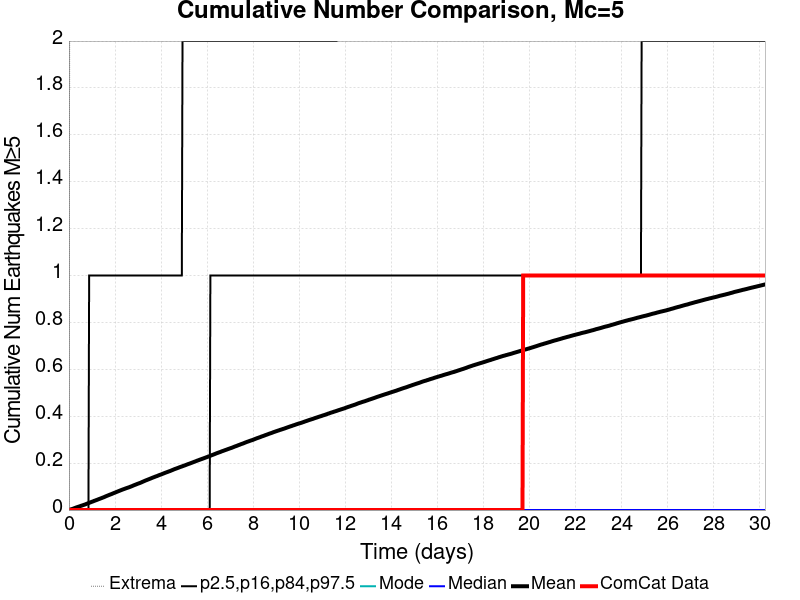

Source data for this figure (header and first rows):
Time (days), ComCat Data, Simulation Mean, Simulation Median, Simulation Mode, Simulation Minimum, Simulation Maximum, 2.5 %-ile, 16 %-ile, 84 %-ile, 97.5 %-ile
0.0, 0.0, 0.0, 0.0, 0.0, 0.0, 0.0, 0.0, 0.0, 0.0, 0.0
0.03026, 0.0, 0.001, 0.0, 0.0, 0.0, 2.0, 0.0, 0.0, 0.0, 0.0
0.06052, 0.0, 0.00211, 0.0, 0.0, 0.0, 3.0, 0.0, 0.0, 0.0, 0.0
0.09078, 0.0, 0.00313, 0.0, 0.0, 0.0, 4.0, 0.0, 0.0, 0.0, 0.0
0.121, 0.0, 0.00397, 0.0, 0.0, 0.0, 4.0, 0.0, 0.0, 0.0, 0.0
0.1513, 0.0, 0.00498, 0.0, 0.0, 0.0, 6.0, 0.0, 0.0, 0.0, 0.0
0.1816, 0.0, 0.00594, 0.0, 0.0, 0.0, 6.0, 0.0, 0.0, 0.0, 0.0
0.2118, 0.0, 0.00708, 0.0, 0.0, 0.0, 6.0, 0.0, 0.0, 0.0, 0.0
0.2421, 0.0, 0.00821, 0.0, 0.0, 0.0, 8.0, 0.0, 0.0, 0.0, 0.0
0.2724, 0.0, 0.00929, 0.0, 0.0, 0.0, 9.0, 0.0, 0.0, 0.0, 0.0
0.3026, 0.0, 0.01051, 0.0, 0.0, 0.0, 15.0, 0.0, 0.0, 0.0, 0.0
0.3329, 0.0, 0.0116, 0.0, 0.0, 0.0, 18.0, 0.0, 0.0, 0.0, 0.0
0.3631, 0.0, 0.0126, 0.0, 0.0, 0.0, 19.0, 0.0, 0.0, 0.0, 0.0
0.3934, 0.0, 0.01359, 0.0, 0.0, 0.0, 19.0, 0.0, 0.0, 0.0, 0.0
0.4237, 0.0, 0.01459, 0.0, 0.0, 0.0, 20.0, 0.0, 0.0, 0.0, 0.0
0.4539, 0.0, 0.01562, 0.0, 0.0, 0.0, 20.0, 0.0, 0.0, 0.0, 0.0
0.4842, 0.0, 0.01657, 0.0, 0.0, 0.0, 20.0, 0.0, 0.0, 0.0, 0.0
0.5144, 0.0, 0.01767, 0.0, 0.0, 0.0, 20.0, 0.0, 0.0, 0.0, 0.0
0.5447, 0.0, 0.01868, 0.0, 0.0, 0.0, 21.0, 0.0, 0.0, 0.0, 0.0
0.575, 0.0, 0.01959, 0.0, 0.0, 0.0, 21.0, 0.0, 0.0, 0.0, 0.0
0.6052, 0.0, 0.02069, 0.0, 0.0, 0.0, 22.0, 0.0, 0.0, 0.0, 0.0
0.6355, 0.0, 0.02164, 0.0, 0.0, 0.0, 23.0, 0.0, 0.0, 0.0, 0.0
0.6657, 0.0, 0.02263, 0.0, 0.0, 0.0, 23.0, 0.0, 0.0, 0.0, 0.0
0.696, 0.0, 0.0237, 0.0, 0.0, 0.0, 26.0, 0.0, 0.0, 0.0, 0.0
0.7263, 0.0, 0.02481, 0.0, 0.0, 0.0, 26.0, 0.0, 0.0, 0.0, 0.0
0.7565, 0.0, 0.02615, 0.0, 0.0, 0.0, 26.0, 0.0, 0.0, 0.0, 0.0
0.7868, 0.0, 0.02732, 0.0, 0.0, 0.0, 26.0, 0.0, 0.0, 0.0, 0.0
0.8171, 0.0, 0.02843, 0.0, 0.0, 0.0, 26.0, 0.0, 0.0, 0.0, 0.0
0.8473, 0.0, 0.02953, 0.0, 0.0, 0.0, 27.0, 0.0, 0.0, 0.0, 0.0
0.8776, 0.0, 0.03071, 0.0, 0.0, 0.0, 27.0, 0.0, 0.0, 0.0, 1.0
0.9078, 0.0, 0.03186, 0.0, 0.0, 0.0, 29.0, 0.0, 0.0, 0.0, 1.0
0.9381, 0.0, 0.03306, 0.0, 0.0, 0.0, 29.0, 0.0, 0.0, 0.0, 1.0
0.9684, 0.0, 0.03415, 0.0, 0.0, 0.0, 29.0, 0.0, 0.0, 0.0, 1.0
0.9986, 0.0, 0.03531, 0.0, 0.0, 0.0, 29.0, 0.0, 0.0, 0.0, 1.0
1.029, 0.0, 0.03634, 0.0, 0.0, 0.0, 29.0, 0.0, 0.0, 0.0, 1.0
1.059, 0.0, 0.03748, 0.0, 0.0, 0.0, 31.0, 0.0, 0.0, 0.0, 1.0
1.089, 0.0, 0.03894, 0.0, 0.0, 0.0, 32.0, 0.0, 0.0, 0.0, 1.0
1.12, 0.0, 0.0399, 0.0, 0.0, 0.0, 33.0, 0.0, 0.0, 0.0, 1.0
1.15, 0.0, 0.04103, 0.0, 0.0, 0.0, 33.0, 0.0, 0.0, 0.0, 1.0
1.18, 0.0, 0.04219, 0.0, 0.0, 0.0, 33.0, 0.0, 0.0, 0.0, 1.0
1.21, 0.0, 0.04318, 0.0, 0.0, 0.0, 34.0, 0.0, 0.0, 0.0, 1.0
1.241, 0.0, 0.04437, 0.0, 0.0, 0.0, 34.0, 0.0, 0.0, 0.0, 1.0
1.271, 0.0, 0.0456, 0.0, 0.0, 0.0, 34.0, 0.0, 0.0, 0.0, 1.0
1.301, 0.0, 0.04677, 0.0, 0.0, 0.0, 34.0, 0.0, 0.0, 0.0, 1.0
1.331, 0.0, 0.04789, 0.0, 0.0, 0.0, 34.0, 0.0, 0.0, 0.0, 1.0
1.362, 0.0, 0.04896, 0.0, 0.0, 0.0, 34.0, 0.0, 0.0, 0.0, 1.0
1.392, 0.0, 0.05015, 0.0, 0.0, 0.0, 34.0, 0.0, 0.0, 0.0, 1.0
1.422, 0.0, 0.05119, 0.0, 0.0, 0.0, 34.0, 0.0, 0.0, 0.0, 1.0
1.453, 0.0, 0.05251, 0.0, 0.0, 0.0, 34.0, 0.0, 0.0, 0.0, 1.0
1.483, 0.0, 0.05359, 0.0, 0.0, 0.0, 34.0, 0.0, 0.0, 0.0, 1.0
1.513, 0.0, 0.05472, 0.0, 0.0, 0.0, 34.0, 0.0, 0.0, 0.0, 1.0
1.543, 0.0, 0.05597, 0.0, 0.0, 0.0, 34.0, 0.0, 0.0, 0.0, 1.0
1.574, 0.0, 0.05742, 0.0, 0.0, 0.0, 34.0, 0.0, 0.0, 0.0, 1.0
1.604, 0.0, 0.05869, 0.0, 0.0, 0.0, 34.0, 0.0, 0.0, 0.0, 1.0
1.634, 0.0, 0.06001, 0.0, 0.0, 0.0, 34.0, 0.0, 0.0, 0.0, 1.0
1.664, 0.0, 0.06112, 0.0, 0.0, 0.0, 35.0, 0.0, 0.0, 0.0, 1.0
1.695, 0.0, 0.06231, 0.0, 0.0, 0.0, 35.0, 0.0, 0.0, 0.0, 1.0
1.725, 0.0, 0.0636, 0.0, 0.0, 0.0, 35.0, 0.0, 0.0, 0.0, 1.0
1.755, 0.0, 0.06478, 0.0, 0.0, 0.0, 36.0, 0.0, 0.0, 0.0, 1.0
1.785, 0.0, 0.06596, 0.0, 0.0, 0.0, 40.0, 0.0, 0.0, 0.0, 1.0
... 940 more rows
